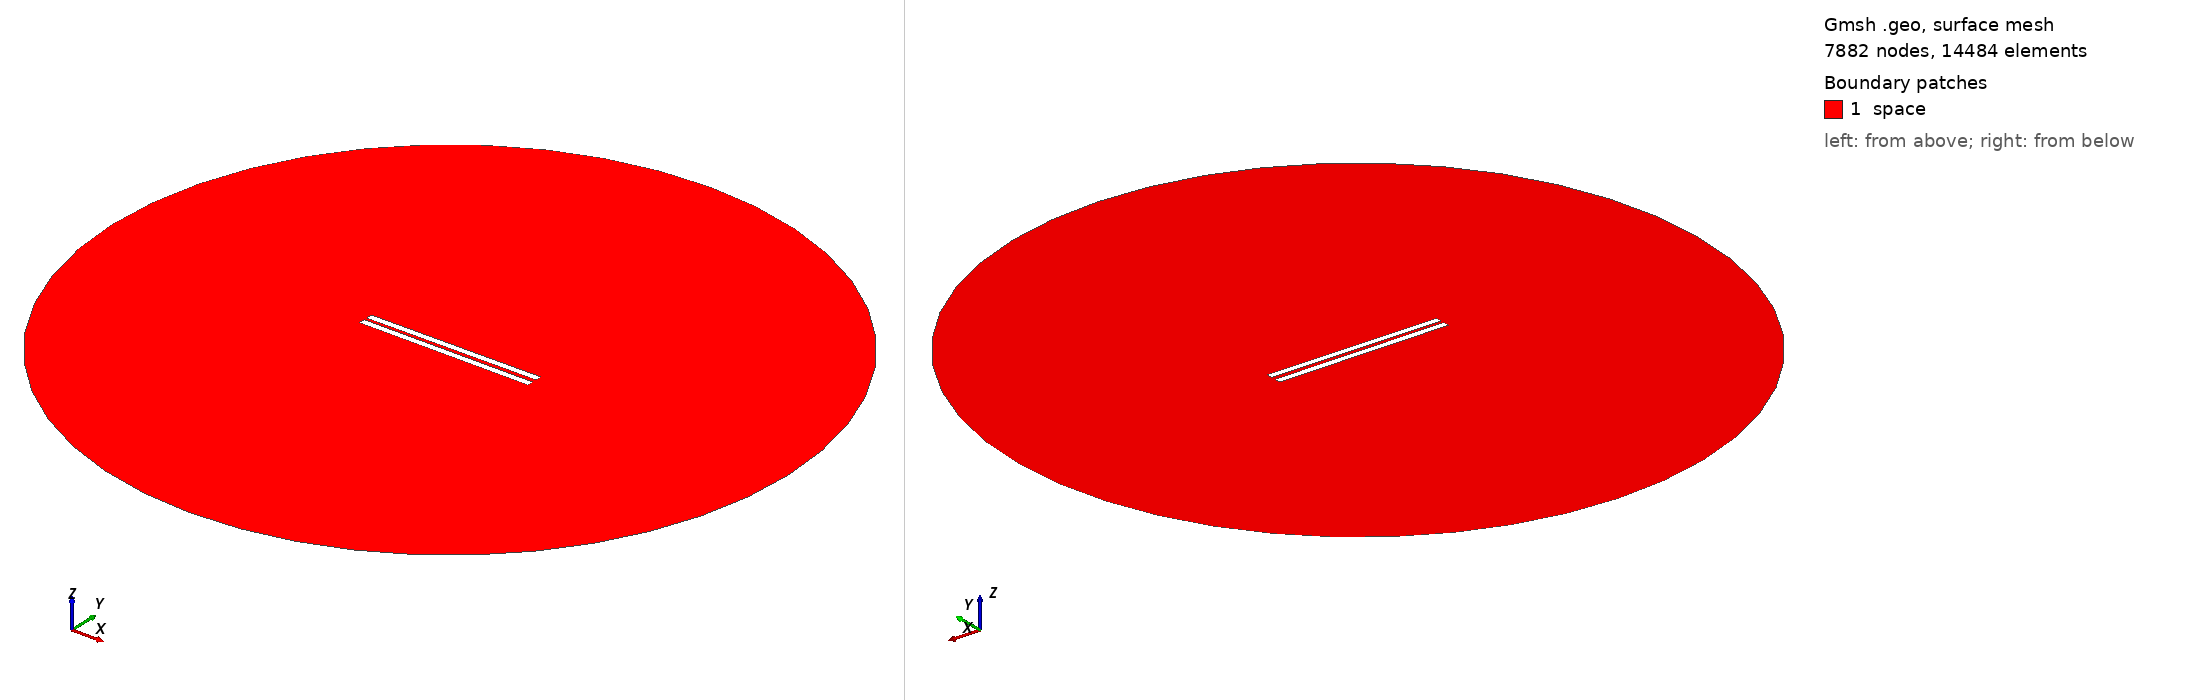

Gmsh geometry script, surface-meshed: 7882 nodes, 14484 surface elements. Boundary patches (legend numbers): 1 space. Left view from above one corner, right view from below the opposite corner. Legend entries are the model's physical surfaces. The drawing asked Gmsh for element sizes between 1% and 20% of the model's largest extent; the script's own settings can give other sizes.

=== 64.geo (drawn) ===
// Set the geometry kernel
SetFactory("OpenCASCADE");

//---------------------------------------
// Rectangles
//---------------------------------------

// Rectangle 1 (top)
Point(1) = {-49.9, 1.0833333333333333, 0, 1.0};
Point(2) = {49.9, 1.0833333333333333, 0, 1.0};
Point(3) = {49.9, 4.883333333333333, 0, 1.0};
Point(4) = {-49.9, 4.883333333333333, 0, 1.0};

Line(1) = {1, 2};
Line(2) = {2, 3};
Line(3) = {3, 4};
Line(4) = {4, 1};

Line Loop(1) = {1, 2, 3, 4};
Plane Surface(1) = {1};

Rotate { {0, 0, 1}, {0,  1.0833333333333333,  0}, 0.006 } {
  Surface{1};
}

// Rectangle 2 (bottom)
Point(5) = {-49.9, -1.0833333333333333, 0, 1.0};
Point(6) = {49.9, -1.0833333333333333, 0, 1.0};
Point(7) = {49.9, -4.883333333333333, 0, 1.0};
Point(8) = {-49.9, -4.883333333333333, 0, 1.0};

Line(5) = {5, 6};
Line(6) = {6, 7};
Line(7) = {7, 8};
Line(8) = {8, 5};

Line Loop(2) = {5, 6, 7, 8};
Plane Surface(2) = {2}; 


//---------------------------------------
// Circle
//---------------------------------------

// Define points
Point(9) = {0, 0, 0};        // Center
Point(10) = {200, 0, 0};     // Start point
Point(11) = {0, 200, 0};     // 90 degrees
Point(12) = {-200, 0, 0};    // 180 degrees
Point(13) = {0, -200, 0};    // 270 degrees

// Define circle arcs (each needs start, center, end)
Circle(9) = {10, 9, 11};
Circle(10) = {11, 9, 12};
Circle(11) = {12, 9, 13};
Circle(12) = {13, 9, 10};

// Define curve loop and surface if needed
Curve Loop(3) = {9, 10, 11, 12};
Surface(3) = {3};

//---------------------------------------
// Define Physical Groups
//---------------------------------------                

//--- Physical Curves
// Physical groups for boundaries
Physical Line("force_segment", 10) = {1};
Physical Line("upper_plate", 11) = {2, 3, 4};
Physical Line("lower_plate", 12) = {5, 6, 7, 8};
Physical Line("boundary", 20) = {9, 10, 11, 12};

// Subtract Rectangles from Circle
BooleanDifference{ Surface{3}; Delete; }{ Surface{1}; Surface{2}; Delete; }
//--- Physical Surfaces
Physical Surface("space", 30) = {3};


//---------------------------------------
// Fine mesh near the plates
//--------------------------------------- 

// Define a distance field for mesh refinement
Field[1] = Distance;
Field[1].CurvesList = {1, 2, 3, 4, 5, 6, 7, 8};  // Rectangle curves
Field[1].NumPointsPerCurve = 200;

c = 0.3;
// Define threshold field to control mesh size based on distance to attractor
Field[2] = Threshold;
Field[2].IField = 1;
Field[2].LcMin = c; // Minimum element size near the attractor
Field[2].LcMax = 100*c;  // Maximum element size away from the attractor
Field[2].DistMin = 0.01;
Field[2].DistMax = 40;

Background Field = 2;

//---------------------------------------
// 6. Generate the Mesh
//---------------------------------------
Mesh 2;  // 2D mesh generation
